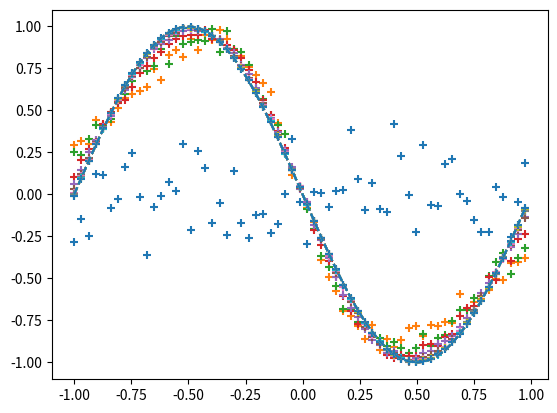

This figure's Python source:
%matplotlib inline

import numpy as np
import matplotlib.pyplot as plt

# -- 准备输入和正确答案数据 --
input_data = np.arange(0, np.pi*2, 0.1)  # 输入
correct_data = np.sin(input_data)  # 正确答案
input_data = (input_data-np.pi)/np.pi  # 将输入收敛到-1.0-1.0的范围之内
n_data = len(correct_data)  # 数据的数量

# -- 各个设定值 --
n_in = 1  # 输入层的神经元数量
n_mid = 3  # 中间层的神经元数量
n_out = 1  # 输出层的神经元数量

wb_width = 0.01  # 权重和偏置的扩散程度
eta = 0.1  # 学习系数
epoch = 2001
interval = 200  # 显示进度的间隔实践

# -- 中间层 --
class MiddleLayer:
    def __init__(self, n_upper, n):  # 初始化设置
        self.w = wb_width * np.random.randn(n_upper, n)  # 权重（矩阵）
        self.b = wb_width * np.random.randn(n)  # 偏置（向量）

    def forward(self, x):  # 正向传播
        self.x = x
        u = np.dot(x, self.w) + self.b
        self.y = 1/(1+np.exp(-u))  # Sigmoid函数
    
    def backward(self, grad_y):  # 反向传播
        delta = grad_y * (1-self.y)*self.y  # Sigmoid函数的微分
        
        self.grad_w = np.dot(self.x.T, delta)
        self.grad_b = np.sum(delta, axis=0)
        
        self.grad_x = np.dot(delta, self.w.T) 
        
    def update(self, eta):  # 权重和偏置的更新
        self.w -= eta * self.grad_w
        self.b -= eta * self.grad_b

# -- 输出层 --
class OutputLayer:
    def __init__(self, n_upper, n):  # 初始化设置
        self.w = wb_width * np.random.randn(n_upper, n)  # 权重（矩阵）
        self.b = wb_width * np.random.randn(n)  # 偏置（向量）
    
    def forward(self, x):  # 正向传播
        self.x = x
        u = np.dot(x, self.w) + self.b
        self.y = u  # 恒等函数
    
    def backward(self, t):  # 反向传播
        delta = self.y - t
        
        self.grad_w = np.dot(self.x.T, delta)
        self.grad_b = np.sum(delta, axis=0)
        
        self.grad_x = np.dot(delta, self.w.T) 

    def update(self, eta):  # 权重和偏置的更新
        self.w -= eta * self.grad_w
        self.b -= eta * self.grad_b


# -- 各个网络层的初始化 --
middle_layer = MiddleLayer(n_in, n_mid)
output_layer = OutputLayer(n_mid, n_out)

# -- 学习 --
for i in range(epoch):

    # 随机打乱索引值
    index_random = np.arange(n_data)
    np.random.shuffle(index_random)
    
    # 用于结果的显示
    total_error = 0
    plot_x = []
    plot_y = []
    
    for idx in index_random:
        
        x = input_data[idx:idx+1]  # 输入
        t = correct_data[idx:idx+1]  # 正确答案
        
        # 正向传播
        middle_layer.forward(x.reshape(1, 1))  # 将输入转换为矩阵
        output_layer.forward(middle_layer.y)  

        # 反向传播
        output_layer.backward(t.reshape(1, 1))  # 将正确答案转换为矩阵
        middle_layer.backward(output_layer.grad_x)
        
        # 权重和偏置的更新
        middle_layer.update(eta)
        output_layer.update(eta)
        
        if i%interval == 0:
            
            y = output_layer.y.reshape(-1)  # 将矩阵还原成向量

            # 误差的计算
            total_error += 1.0/2.0*np.sum(np.square(y - t))  # 平方和误差
            
            # 输出的记录
            plot_x.append(x)
            plot_y.append(y)
            
    if i%interval == 0:
        
        # 用图表显示输出
        plt.plot(input_data, correct_data, linestyle="dashed")
        plt.scatter(plot_x, plot_y, marker="+")
        plt.show()
        
        # 显示epoch次数和误差
        print("Epoch:" + str(i) + "/" + str(epoch), "Error:" + str(total_error/n_data))

